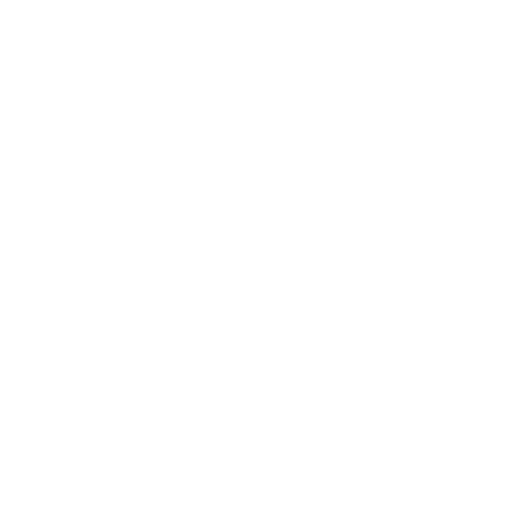
t = 0.00 s
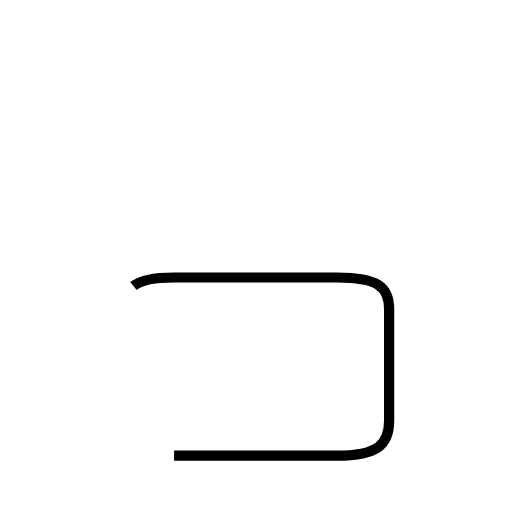
t = 1.82 s
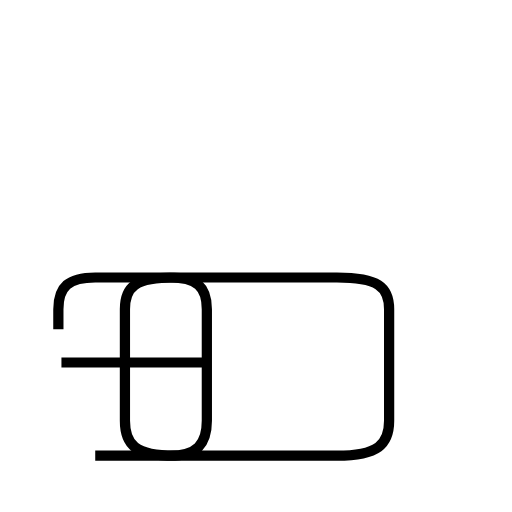
t = 4.18 s
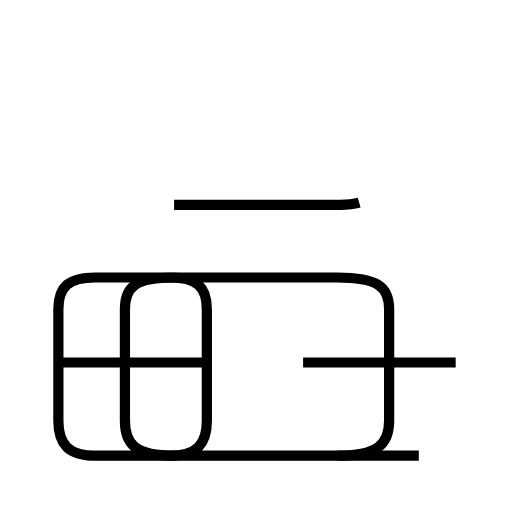
t = 5.85 s
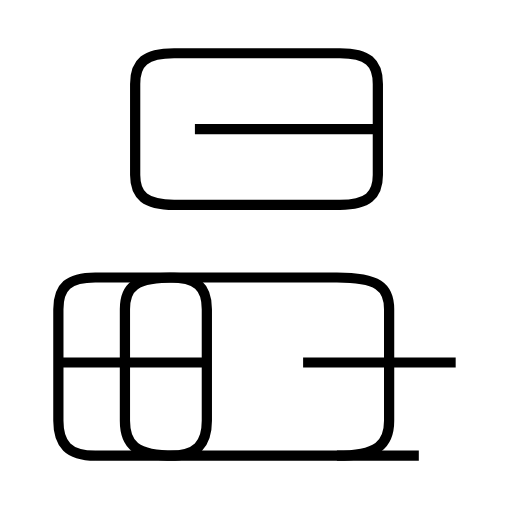
t = 8.00 s
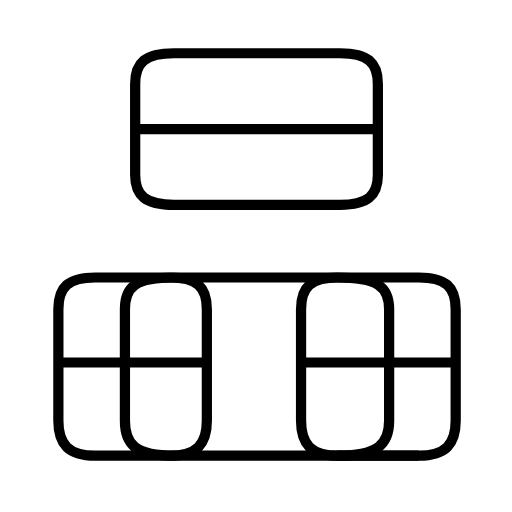
t = 9.98 s

The animated SVG that drew these frames (rendered in a browser with its animation timeline set to each time). Animation: 8 SMIL elements (animate=8); one cycle of 9.98 s.

<?xml version='1.0' encoding='utf-8'?>
<svg viewBox="0.0 -6.0 50.0 50.0" version="1.1" xmlns="http://www.w3.org/2000/svg"><rect x="-1000" y="-1000" width="2000" height="2000" stroke="white" fill="white" /><g style="fill:none;stroke:#000000;stroke-width:1"><path d="M 17.0 0.5 L 32.9 0.5 C 36.9 0.5 38.0 -0.6 38.0 -2.9 L 38.0 -13.8 C 38.0 -16.0 36.9 -16.9 32.9 -16.9 L 17.0 -16.9 C 13.2 -16.9 12.2 -16.0 12.2 -13.8 L 12.2 -2.9 C 12.2 -0.6 13.2 0.5 17.0 0.5 Z " transform="translate(0.0 38.0)" stroke-dasharray="81.02582082319839" stroke-dashoffset="81.02582082319839"><animate attributeName="stroke-dashoffset" from="81.02582082319839" to="0" dur="2.4307746246959514s" begin="0s" fill="freeze" /></path><path d="M 20.1 -8.6 L 6.0 -8.6 " transform="translate(0.0 38.0)" stroke-dasharray="14.100000000000001" stroke-dashoffset="14.100000000000001"><animate attributeName="stroke-dashoffset" from="14.100000000000001" to="0" dur="0.42300000000000004s" begin="2.4307746246959514s" fill="freeze" /></path><path d="M 9.3 0.5 L 16.6 0.5 C 19.2 0.5 20.2 -0.6 20.2 -2.9 L 20.2 -13.8 C 20.2 -16.0 19.2 -16.9 16.6 -16.9 L 9.3 -16.9 C 6.7 -16.9 5.7 -16.0 5.7 -13.8 L 5.7 -2.9 C 5.7 -0.6 6.7 0.5 9.3 0.5 Z " transform="translate(0.0 38.0)" stroke-dasharray="58.923133600271164" stroke-dashoffset="58.923133600271164"><animate attributeName="stroke-dashoffset" from="58.923133600271164" to="0" dur="1.767694008008135s" begin="2.8537746246959514s" fill="freeze" /></path><path d="M 44.5 -8.6 L 29.6 -8.6 " transform="translate(0.0 38.0)" stroke-dasharray="14.899999999999999" stroke-dashoffset="14.899999999999999"><animate attributeName="stroke-dashoffset" from="14.899999999999999" to="0" dur="0.44699999999999995s" begin="4.621468632704087s" fill="freeze" /></path><path d="M 40.9 0.5 L 32.9 0.5 " transform="translate(0.0 38.0)" stroke-dasharray="8.0" stroke-dashoffset="8.0"><animate attributeName="stroke-dashoffset" from="8.0" to="0" dur="0.24s" begin="5.068468632704087s" fill="freeze" /></path><path d="M 17.0 -24.0 L 33.2 -24.0 C 35.9 -24.0 36.9 -24.9 36.9 -26.9 L 36.9 -35.8 C 36.9 -37.9 35.9 -38.8 33.2 -38.8 L 17.0 -38.8 C 14.2 -38.8 13.2 -37.9 13.2 -35.8 L 13.2 -26.9 C 13.2 -24.9 14.2 -24.0 17.0 -24.0 Z " transform="translate(0.0 38.0)" stroke-dasharray="72.31823400822816" stroke-dashoffset="72.31823400822816"><animate attributeName="stroke-dashoffset" from="72.31823400822816" to="0" dur="2.1695470202468448s" begin="5.308468632704087s" fill="freeze" /></path><path d="M 36.5 -31.4 L 13.2 -31.4 " transform="translate(0.0 38.0)" stroke-dasharray="23.3" stroke-dashoffset="23.3"><animate attributeName="stroke-dashoffset" from="23.3" to="0" dur="0.699s" begin="7.478015652950932s" fill="freeze" /></path><path d="M 40.9 -16.9 L 33.0 -16.9 C 30.4 -16.9 29.4 -16.0 29.4 -13.8 L 29.4 -2.9 C 29.4 -0.6 30.4 0.5 33.0 0.5 L 40.9 0.5 C 43.5 0.5 44.5 -0.6 44.5 -2.9 L 44.5 -13.8 C 44.5 -16.0 43.5 -16.9 40.9 -16.9 Z" transform="translate(0.0 38.0)" stroke-dasharray="60.12313360027117" stroke-dashoffset="60.12313360027117"><animate attributeName="stroke-dashoffset" from="60.12313360027117" to="0" dur="1.803694008008135s" begin="8.177015652950931s" fill="freeze" /></path></g></svg>
